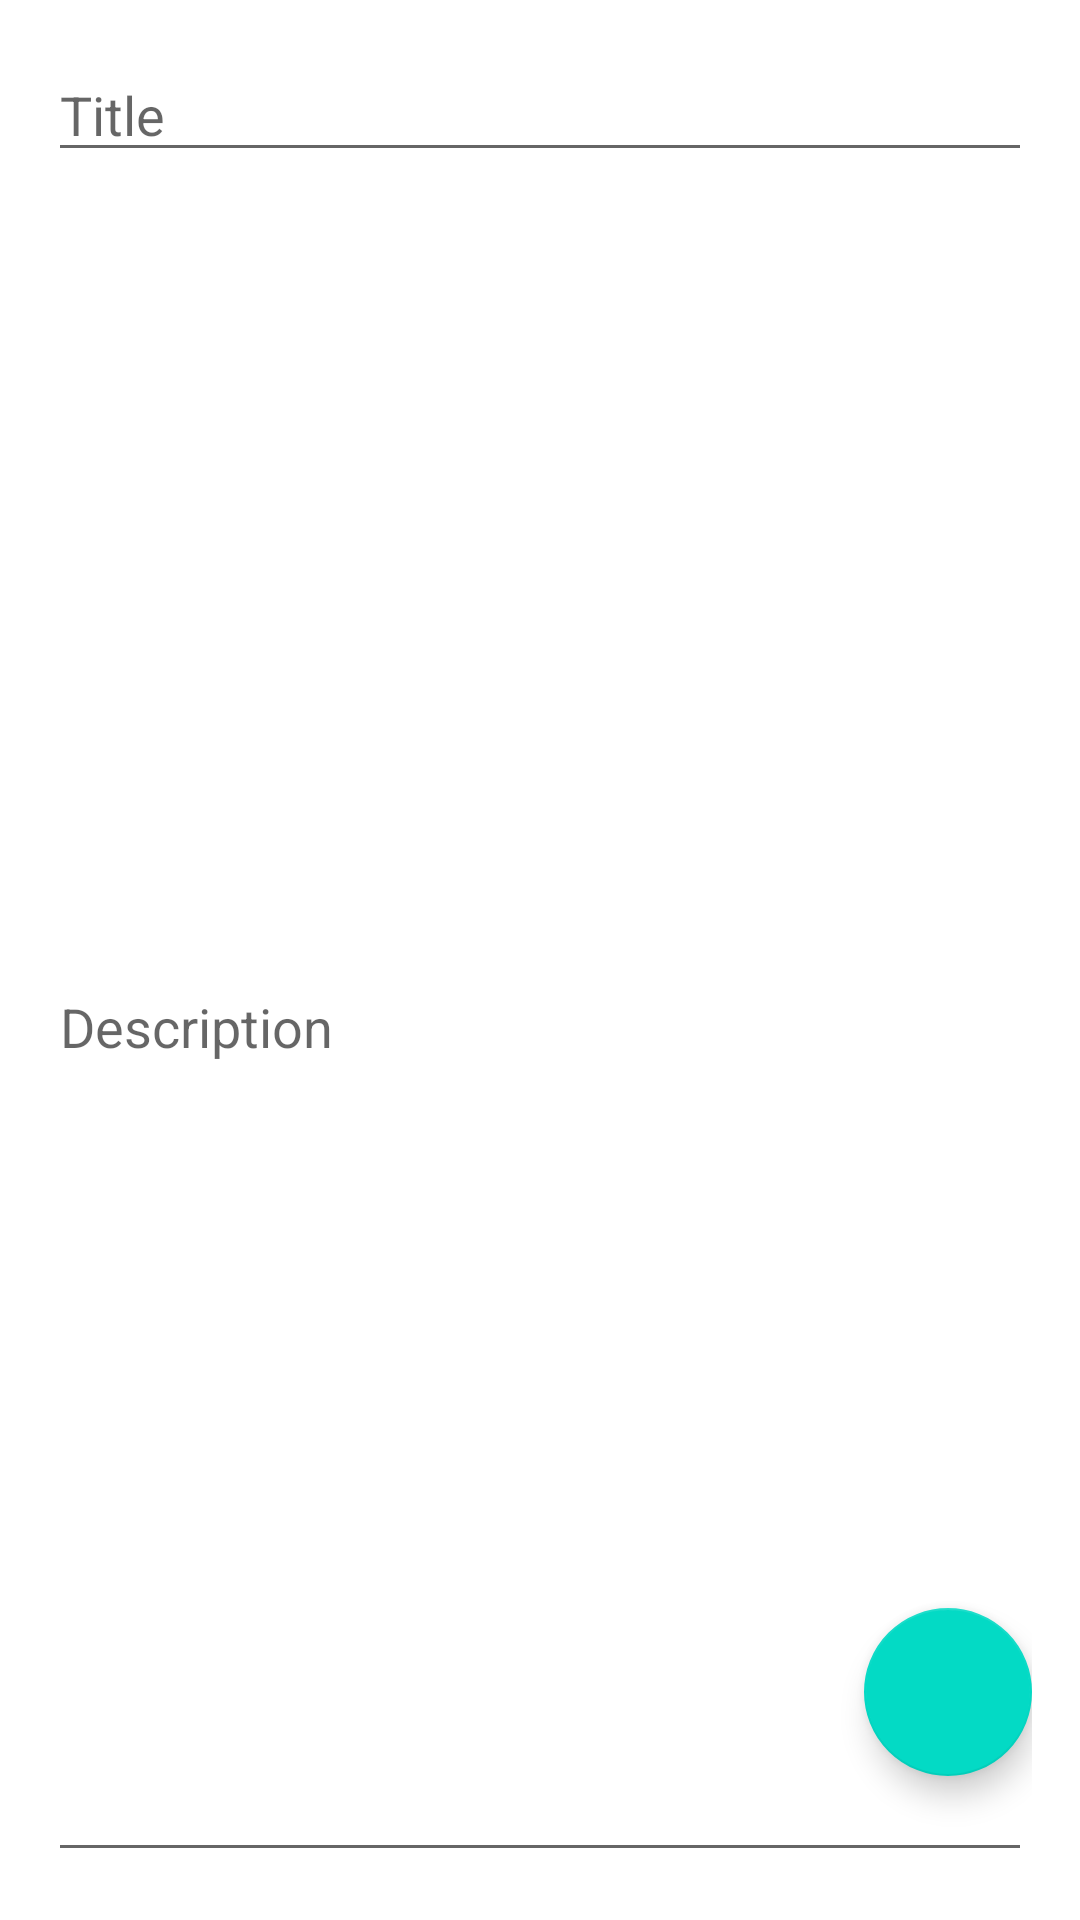

Write the Android layout XML for this screen, with the resource values it uses.
<!-- AndroidManifest.xml: application theme Theme.RoomStevdzafinal2 -->
<!-- res/layout/fragment_add.xml -->
<?xml version="1.0" encoding="utf-8"?>
<androidx.constraintlayout.widget.ConstraintLayout
    xmlns:android="http://schemas.android.com/apk/res/android"
    xmlns:tools="http://schemas.android.com/tools"
    xmlns:app="http://schemas.android.com/apk/res-auto"
    android:layout_width="match_parent"
    android:layout_height="match_parent"
    android:padding="16dp"
    tools:context=".screens.AddFragment">

    <EditText
        android:id="@+id/noteTitle"
        android:layout_width="match_parent"
        android:layout_height="0dp"
        app:layout_constraintStart_toStartOf="parent"
        app:layout_constraintEnd_toEndOf="parent"
        app:layout_constraintTop_toTopOf="parent"
        android:hint="@string/title"/>

    <EditText
        android:id="@+id/description"
        android:layout_width="match_parent"
        android:layout_height="0dp"
        android:hint="@string/description"
        app:layout_constraintStart_toStartOf="parent"
        app:layout_constraintEnd_toEndOf="parent"
        app:layout_constraintTop_toBottomOf="@id/noteTitle"
        app:layout_constraintBottom_toBottomOf="parent"/>

    <com.google.android.material.floatingactionbutton.FloatingActionButton
        android:id="@+id/save"
        android:layout_width="wrap_content"
        android:layout_height="wrap_content"
        android:src="@drawable/ic_baseline_save_alt_24"
        android:layout_marginBottom="32dp"
        app:layout_constraintBottom_toBottomOf="parent"
        app:layout_constraintEnd_toEndOf="parent"
        android:contentDescription="@string/save" />

</androidx.constraintlayout.widget.ConstraintLayout>
<!-- resources referenced by this layout -->
<resources>
  <string name="description">Description</string>
  <string name="save">Save</string>
  <string name="title">Title</string>
  <style name="Theme.RoomStevdzafinal2" parent="Theme.MaterialComponents.DayNight.DarkActionBar">
          
          <item name="colorPrimary">@color/purple_500</item>
          <item name="colorPrimaryVariant">@color/purple_700</item>
          <item name="colorOnPrimary">@color/white</item>
          
          <item name="colorSecondary">@color/teal_200</item>
          <item name="colorSecondaryVariant">@color/teal_700</item>
          <item name="colorOnSecondary">@color/black</item>
          
          <item name="android:statusBarColor" tools:targetApi="l">?attr/colorPrimaryVariant</item>
          
      </style>
  <!-- not gathered from this repository: default colours our renderer supplied (Android Studio template values) -->
  <color name="purple_500">#FF6200EE</color>
  <color name="purple_700">#FF3700B3</color>
  <color name="teal_200">#FF03DAC5</color>
  <color name="teal_700">#FF018786</color>
  <color name="black">#FF000000</color>
  <color name="white">#FFFFFFFF</color>
</resources>
